Run: headless pygame with SDL's dummy video driver; simulated clock (each Clock.tick advances the game by its frame time, no real sleeping); random seed 0; keys injected as events and as key.get_pressed() state; no mouse input.
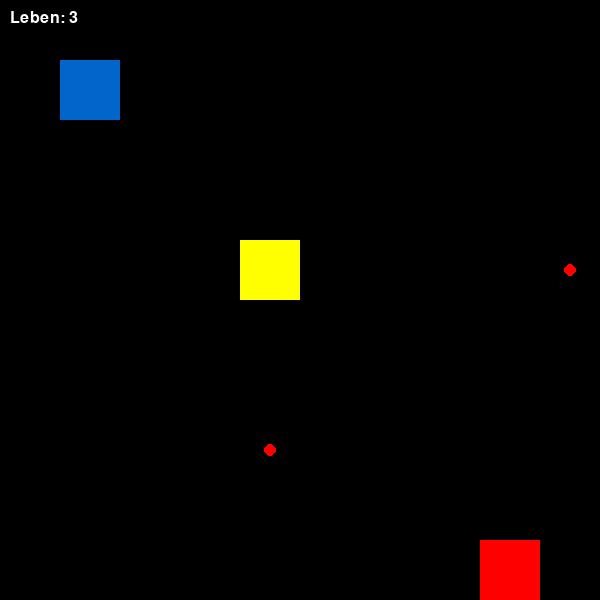
Frame 1 of 2 · flips 1–60 · no input
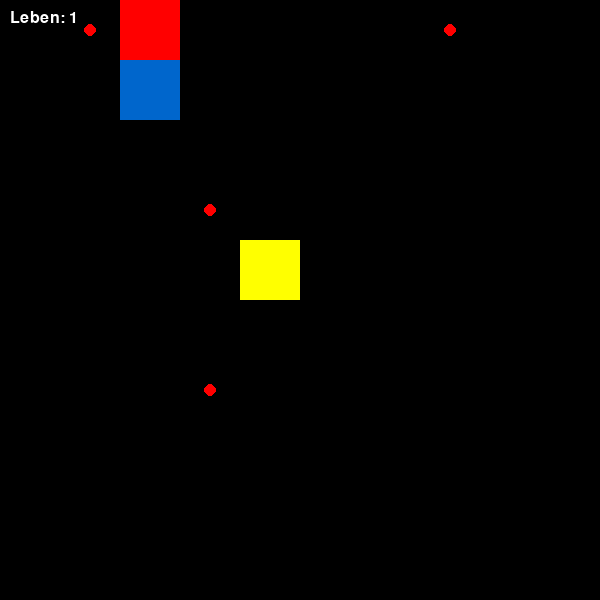
Frame 2 of 2 · flips 61–180 · tapped SPACE, RETURN · held RIGHT (→), D (game ended)

The pygame program that drew these frames:

import random
import sys
import time

import pygame

# Initialize pygame
pygame.init()

# Constants
GRID_SIZE = 10
CELL_SIZE = 60
WINDOW_SIZE = GRID_SIZE * CELL_SIZE
FPS = 15
PLAYER_LIVES = 3
MAX_SHOTS = 3
SHOT_COOLDOWN = 2  # seconds

# Colors
WHITE = (255, 255, 255)
BLACK = (0, 0, 0)
BLUE = (0, 102, 204)  # Player
GREEN = (0, 255, 0)  # Friendly projectile
RED = (255, 0, 0)  # Enemy or hostile projectile
YELLOW = (255, 255, 0)  # Power-up

# Set up display
screen = pygame.display.set_mode((WINDOW_SIZE, WINDOW_SIZE))
pygame.display.set_caption("Grid Shooter")
clock = pygame.time.Clock()
font = pygame.font.SysFont("Arial", 24)

# Game state
player_pos = [1, 1]
player_dir = [0, -1]  # Facing up
enemies = [[8, 8]]
projectiles = []  # [x, y, (dx, dy), is_friendly]
powerups = [[4, 4]]
player_lives = PLAYER_LIVES
shots_left = MAX_SHOTS
last_shot_time = time.time()

# === Functions ===


def draw_grid():
    for y in range(GRID_SIZE):
        for x in range(GRID_SIZE):
            rect = pygame.Rect(x * CELL_SIZE, y * CELL_SIZE, CELL_SIZE, CELL_SIZE)
            pygame.draw.rect(screen, BLACK, rect, 1)


def draw():
    screen.fill(BLACK)
    draw_grid()

    # Player
    px, py = player_pos
    pygame.draw.rect(
        screen, BLUE, (px * CELL_SIZE, py * CELL_SIZE, CELL_SIZE, CELL_SIZE)
    )

    # Enemies
    for ex, ey in enemies:
        pygame.draw.rect(
            screen, RED, (ex * CELL_SIZE, ey * CELL_SIZE, CELL_SIZE, CELL_SIZE)
        )

    # Powerups
    for pu_x, pu_y in powerups:
        pygame.draw.rect(
            screen, YELLOW, (pu_x * CELL_SIZE, pu_y * CELL_SIZE, CELL_SIZE, CELL_SIZE)
        )

    # Projectiles
    for x, y, _, is_friendly in projectiles:
        color = GREEN if is_friendly else RED
        pygame.draw.circle(
            screen,
            color,
            (x * CELL_SIZE + CELL_SIZE // 2, y * CELL_SIZE + CELL_SIZE // 2),
            6,
        )

    # Leben anzeigen
    lives_text = font.render(f"Leben: {player_lives}", True, WHITE)
    screen.blit(lives_text, (10, 10))

    pygame.display.flip()


def move_player(dx, dy):
    global player_dir
    new_x = player_pos[0] + dx
    new_y = player_pos[1] + dy
    if 0 <= new_x < GRID_SIZE and 0 <= new_y < GRID_SIZE:
        player_pos[0] = new_x
        player_pos[1] = new_y
        player_dir = [dx, dy]


def shoot():
    global shots_left, last_shot_time
    if shots_left > 0:
        dx, dy = player_dir
        if dx == 0 and dy == 0:
            return
        projectile_pos = [player_pos[0], player_pos[1]]
        projectiles.append([projectile_pos[0], projectile_pos[1], (dx, dy), True])
        shots_left -= 1
        last_shot_time = time.time()


def shoot_enemy():
    global enemies, projectiles
    for ex, ey in enemies:
        dir = random.choice([(0, 1), (1, 0), (0, -1), (-1, 0)])
        projectiles.append([ex, ey, dir, False])


def update_projectiles():
    global projectiles, enemies, player_lives
    new_projectiles = []
    for x, y, (dx, dy), is_friendly in projectiles:
        x += dx
        y += dy
        if 0 <= x < GRID_SIZE and 0 <= y < GRID_SIZE:
            if is_friendly:
                if [x, y] in enemies:
                    enemies.remove([x, y])
                else:
                    new_projectiles.append([x, y, (dx, dy), is_friendly])
            else:
                if [x, y] == player_pos:
                    player_lives -= 1
                    print(f"Getroffen! Leben übrig: {player_lives}")
                    if player_lives <= 0:
                        print("Game Over!")
                        pygame.quit()
                        sys.exit()
                else:
                    new_projectiles.append([x, y, (dx, dy), is_friendly])
    projectiles = new_projectiles


def move_enemies():
    for i in range(len(enemies)):
        dx, dy = random.choice([(0, 1), (1, 0), (0, -1), (-1, 0)])
        ex, ey = enemies[i]
        new_x = ex + dx
        new_y = ey + dy
        if (
            0 <= new_x < GRID_SIZE
            and 0 <= new_y < GRID_SIZE
            and [new_x, new_y] != player_pos
        ):
            enemies[i] = [new_x, new_y]


def check_powerups():
    global player_pos, powerups, player_lives
    if player_pos in powerups:
        powerups.remove(player_pos)
        player_lives += 1
        print("Power-up eingesammelt! Leben:", player_lives)


def reset_shots_if_needed():
    global shots_left, last_shot_time
    if shots_left == 0 and time.time() - last_shot_time >= SHOT_COOLDOWN:
        shots_left = MAX_SHOTS


# === Main Game Loop ===

running = True
while running:
    clock.tick(FPS)

    draw()
    update_projectiles()
    move_enemies()
    shoot_enemy()
    check_powerups()
    reset_shots_if_needed()

    for event in pygame.event.get():
        if event.type == pygame.QUIT:
            running = False

        elif event.type == pygame.KEYDOWN:
            if event.key == pygame.K_UP:
                move_player(0, -1)
            elif event.key == pygame.K_DOWN:
                move_player(0, 1)
            elif event.key == pygame.K_LEFT:
                move_player(-1, 0)
            elif event.key == pygame.K_RIGHT:
                move_player(1, 0)
            elif event.key == pygame.K_SPACE:
                shoot()

pygame.quit()
sys.exit()
